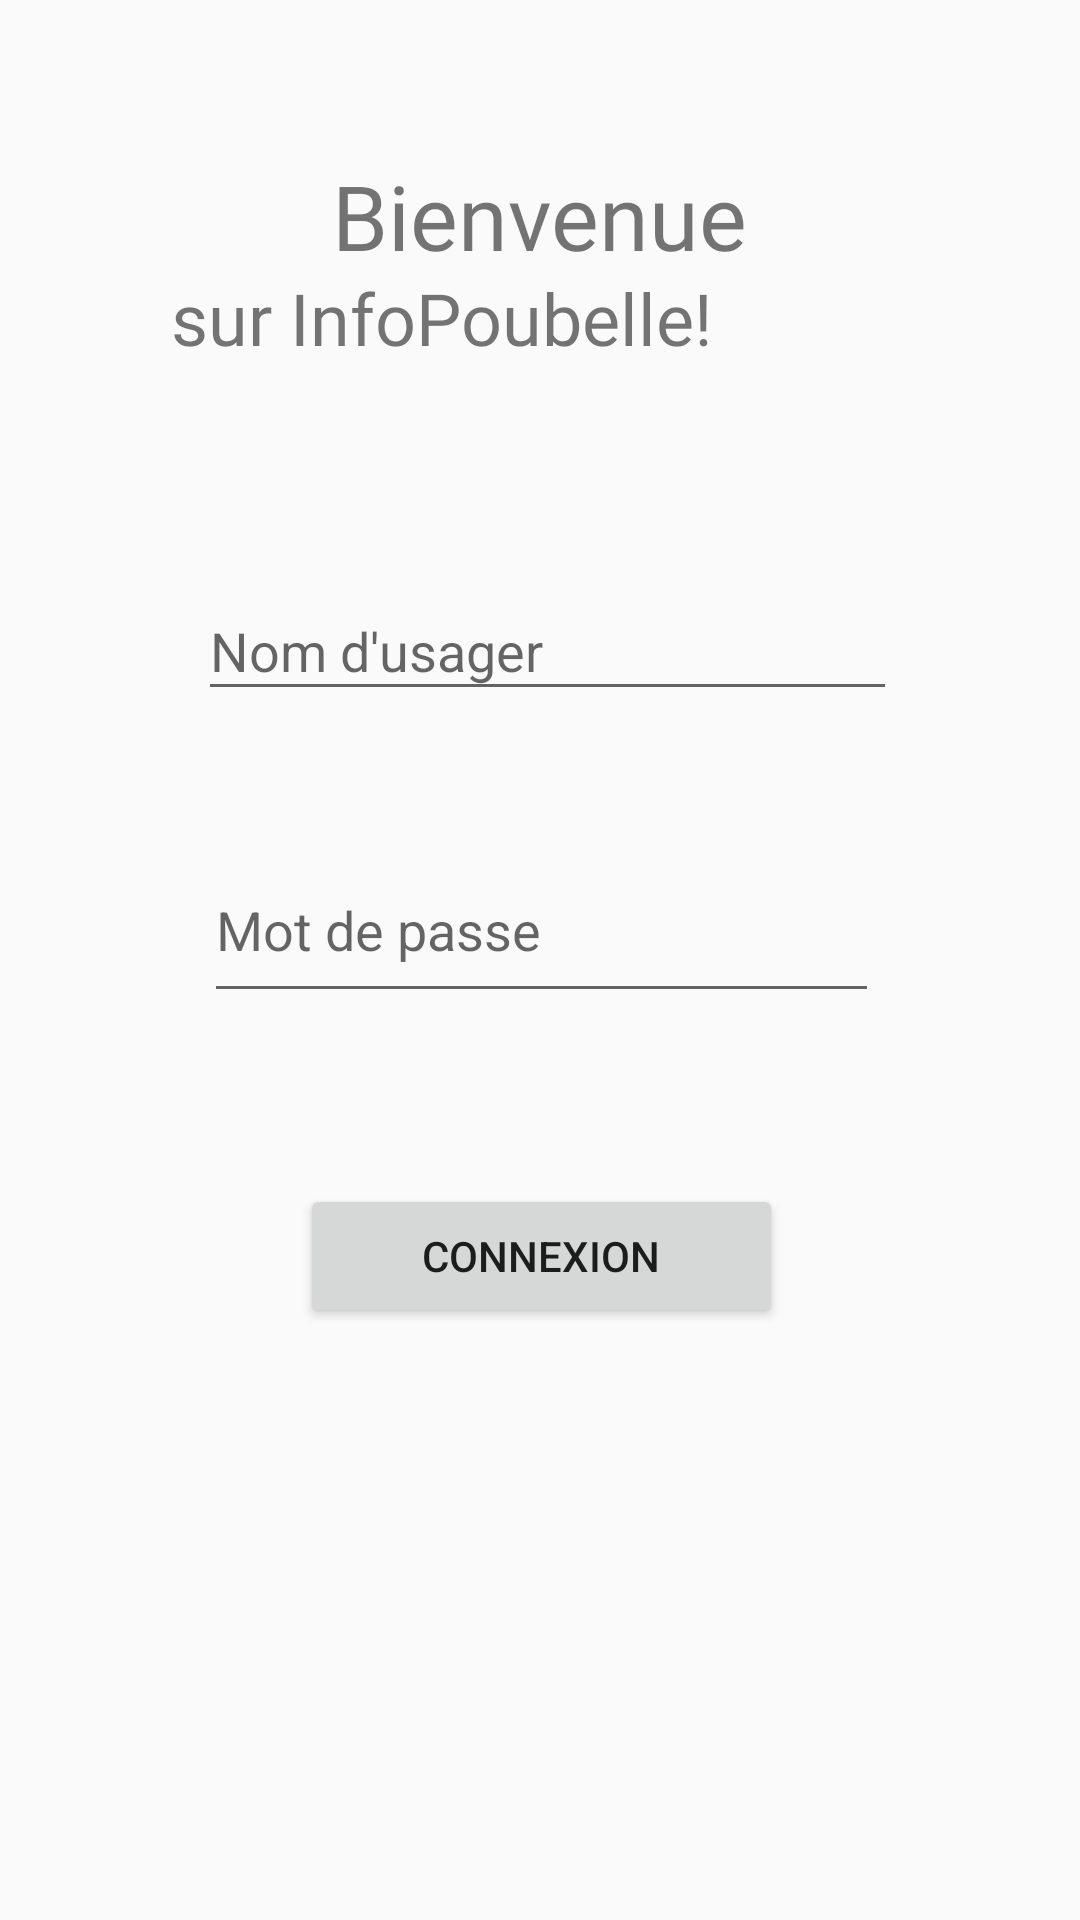

The Android layout XML behind this screen, and the referenced resources:
<!-- AndroidManifest.xml: application theme AppTheme.NoActionBar -->
<!-- res/layout/main_activity.xml -->
<?xml version="1.0" encoding="utf-8"?>
<android.support.constraint.ConstraintLayout 
    xmlns:android="http://schemas.android.com/apk/res/android"
    xmlns:app="http://schemas.android.com/apk/res-auto"
    xmlns:tools="http://schemas.android.com/tools"
    android:layout_width="match_parent"
    android:layout_height="match_parent"
    tools:context=".MainActivity"
    >

    <TextView
        android:id="@+id/textView2"
        android:layout_width="wrap_content"
        android:layout_height="38dp"
        android:fontFamily="@font/lemon"
        android:text="Bienvenue"
        android:textSize="30sp"
        app:layout_constraintBottom_toBottomOf="parent"
        app:layout_constraintLeft_toLeftOf="parent"
        app:layout_constraintRight_toRightOf="parent"
        app:layout_constraintTop_toTopOf="parent"
        app:layout_constraintVertical_bias="0.086" />

    <TextView
        android:id="@+id/textView"
        android:layout_width="247dp"
        android:layout_height="35dp"
        android:layout_marginEnd="8dp"
        android:layout_marginStart="8dp"
        android:fontFamily="@font/lemon"
        android:text="sur InfoPoubelle!"
        android:textSize="24sp"
        app:layout_constraintEnd_toEndOf="parent"
        app:layout_constraintHorizontal_bias="0.505"
        app:layout_constraintStart_toStartOf="parent"
        app:layout_constraintTop_toBottomOf="@+id/textView2" />

    <android.support.design.widget.TextInputLayout
        android:id="@+id/textInputLayout"
        android:layout_width="229dp"
        android:layout_height="53dp"
        android:layout_marginEnd="8dp"
        android:layout_marginStart="64dp"
        android:layout_marginTop="60dp"
        app:layout_constraintEnd_toEndOf="parent"
        app:layout_constraintHorizontal_bias="0.033"
        app:layout_constraintStart_toStartOf="parent"
        app:layout_constraintTop_toBottomOf="@+id/textView">

        <android.support.design.widget.TextInputEditText
            android:id="@+id/nomUsage"
            android:layout_width="234dp"
            android:layout_height="wrap_content"
            android:elegantTextHeight="false"
            android:hint="Nom d'usager"
            android:maxLines="1"
            android:singleLine="true"
            tools:id="nomUsager" />
    </android.support.design.widget.TextInputLayout>

    <android.support.design.widget.TextInputLayout
        android:id="@+id/textInputLayout3"
        android:layout_width="225dp"
        android:layout_height="77dp"
        android:layout_marginEnd="8dp"
        android:layout_marginStart="8dp"
        android:layout_marginTop="32dp"
        app:layout_constraintEnd_toEndOf="parent"
        app:layout_constraintHorizontal_bias="0.504"
        app:layout_constraintStart_toStartOf="parent"
        app:layout_constraintTop_toBottomOf="@+id/textInputLayout">

        <android.support.design.widget.TextInputEditText
            android:id="@+id/mdpUsage"
            android:layout_width="match_parent"
            android:layout_height="57dp"
            android:hint="Mot de passe"
            android:maxLines="1"
            android:password="true"
            android:singleLine="true" />
    </android.support.design.widget.TextInputLayout>

    <TextView
        android:id="@+id/error35"
        android:layout_width="0dp"
        android:layout_height="20dp"
        android:layout_marginStart="24dp"
        android:layout_marginTop="16dp"
        app:layout_constraintStart_toStartOf="parent"
        app:layout_constraintTop_toTopOf="parent"
        tools:visibility="gone" />

    <Button
        android:id="@+id/button"
        android:layout_width="161dp"
        android:layout_height="wrap_content"
        android:layout_marginEnd="8dp"
        android:layout_marginStart="8dp"
        android:layout_marginTop="48dp"
        android:onClick="connexion"
        android:text="Connexion"
        app:layout_constraintEnd_toEndOf="parent"
        app:layout_constraintHorizontal_bias="0.502"
        app:layout_constraintStart_toStartOf="parent"
        app:layout_constraintTop_toBottomOf="@+id/textInputLayout3" />

</android.support.constraint.ConstraintLayout>
<!-- resources referenced by this layout -->
<resources>
  <style name="AppTheme.NoActionBar">
          <item name="windowActionBar">false</item>
          <item name="windowNoTitle">true</item>
      </style>
</resources>
